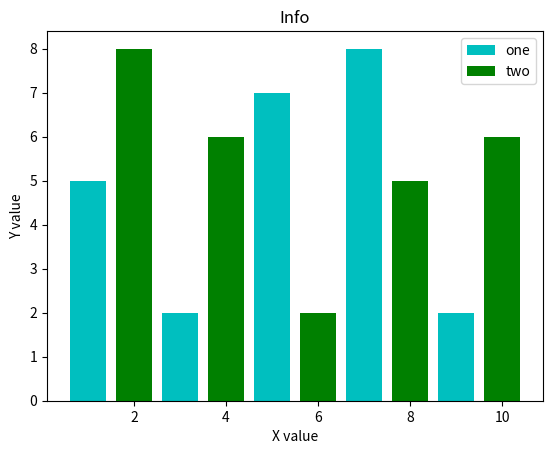

Write Python code to recreate this figure.
from matplotlib import pyplot as plt

plt.bar([1, 3, 5, 7, 9], [5, 2, 7, 8, 2], label='one', color='c')
plt.bar([2, 4, 6, 8, 10], [8, 6, 2, 5, 6], label='two', color='g')
plt.legend()
plt.title('Info')
plt.xlabel('X value')
plt.ylabel('Y value')
plt.title('Info')
plt.show()
